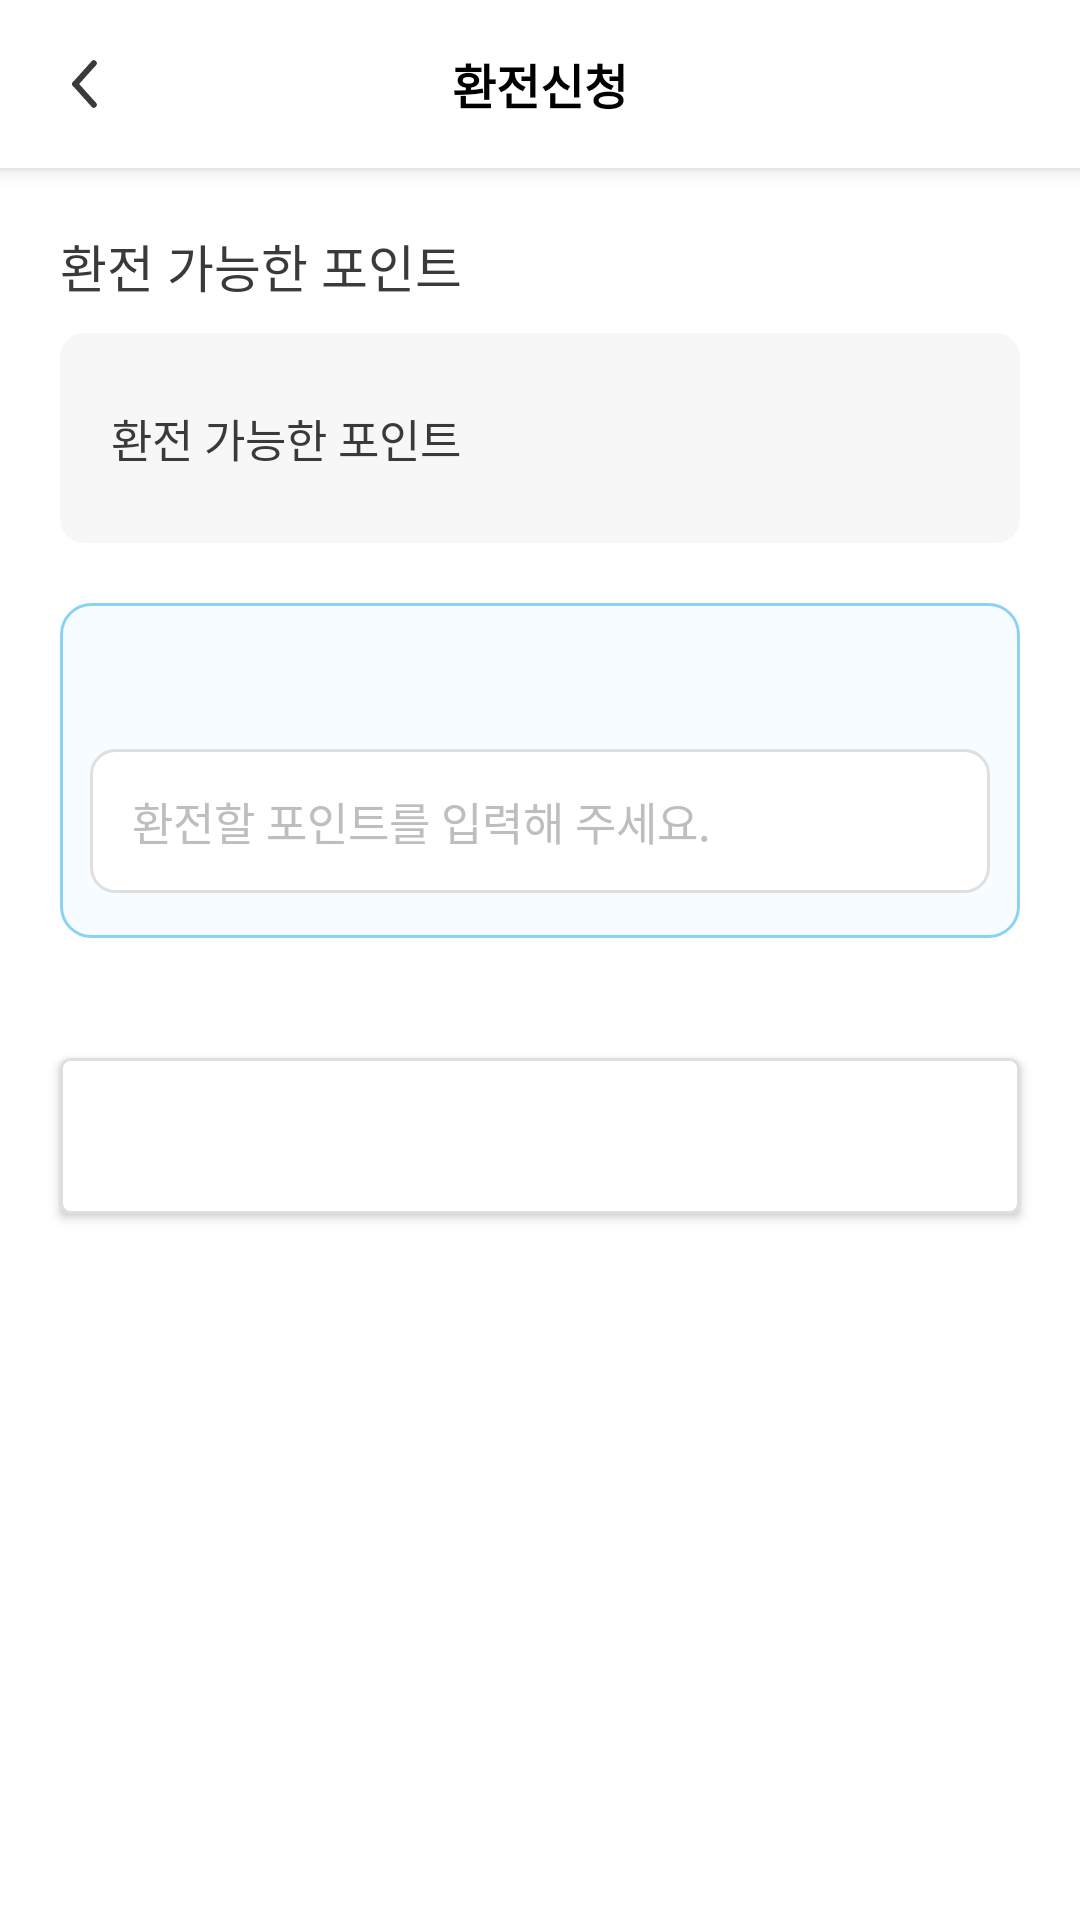

Android layout source for this screen:
<!-- AndroidManifest.xml: application theme Theme.Eripple -->
<!-- res/layout/fragment_apply_exchange.xml -->
<?xml version="1.0" encoding="utf-8"?>
<androidx.constraintlayout.widget.ConstraintLayout xmlns:android="http://schemas.android.com/apk/res/android"
    xmlns:app="http://schemas.android.com/apk/res-auto"
    xmlns:tools="http://schemas.android.com/tools"
    android:layout_width="match_parent"
    android:layout_height="match_parent"
    tools:context=".screen.main.my_point.appliyexchage.ApplyExchangeFragment">

    <androidx.appcompat.widget.Toolbar
        android:id="@+id/toolbar"
        style="@style/Widget.eripple.Toolbar.WithArrow"
        android:layout_width="0dp"
        android:layout_height="wrap_content"
        app:layout_constraintEnd_toEndOf="parent"
        app:layout_constraintStart_toStartOf="parent"
        app:layout_constraintTop_toTopOf="parent">

        <TextView
            android:layout_width="wrap_content"
            android:layout_height="wrap_content"
            android:layout_gravity="center"
            android:text="@string/apply_exchange"
            android:textColor="@color/black"
            android:textSize="16sp"
            android:textStyle="bold" />

    </androidx.appcompat.widget.Toolbar>

    <TextView
        android:id="@+id/possible_exchange"
        android:layout_width="wrap_content"
        android:layout_height="wrap_content"
        android:layout_marginStart="20dp"
        android:layout_marginTop="20dp"
        android:fontFamily="@font/applesdgothicneob"
        android:text="@string/possible_point"
        android:textColor="@color/defaultBlackTextColor"
        android:textSize="17sp"
        app:layout_constraintStart_toStartOf="parent"
        app:layout_constraintTop_toBottomOf="@id/toolbar" />

    <RelativeLayout
        android:id="@+id/possible_exchange_container"
        android:layout_width="0dp"
        android:layout_height="70dp"
        android:layout_marginHorizontal="20dp"
        android:layout_marginTop="10dp"
        android:background="@drawable/round_8dp_graybox_bg"
        app:layout_constraintEnd_toEndOf="parent"
        app:layout_constraintStart_toStartOf="parent"
        app:layout_constraintTop_toBottomOf="@id/possible_exchange">

        <TextView
            android:id="@+id/possible_exchange_txv"
            android:layout_width="wrap_content"
            android:layout_height="70dp"
            android:layout_alignParentStart="true"
            android:layout_centerVertical="true"
            android:fontFamily="@font/applesdgothicneob"
            android:gravity="center_vertical"
            android:paddingStart="17dp"
            android:text="@string/possible_point"
            android:textColor="@color/defaultBlackTextColor"
            android:textSize="15sp"
            tools:ignore="RtlSymmetry,TextFields" />


        <TextView
            android:id="@+id/possible_point_txv"
            android:layout_width="wrap_content"
            android:layout_height="70dp"
            android:layout_alignParentEnd="true"
            android:layout_centerVertical="true"
            android:layout_toEndOf="@+id/possible_exchange_txv"
            android:fontFamily="@font/applesdgothicneob"
            android:gravity="center_vertical|end"
            android:paddingStart="17dp"
            android:paddingEnd="23dp"
            android:textColor="@color/defaultBlackTextColor"
            android:textSize="15sp"
            tools:ignore="RtlSymmetry,TextFields"
            tools:text="3036P" />


    </RelativeLayout>

    <LinearLayout
        android:id="@+id/exchange_box"
        android:layout_width="0dp"
        android:layout_height="wrap_content"
        android:layout_marginHorizontal="20dp"
        android:layout_marginTop="20dp"
        android:background="@drawable/bg_exchange_box"
        android:gravity="center"
        android:orientation="vertical"
        android:paddingVertical="15dp"
        app:layout_constraintEnd_toEndOf="parent"
        app:layout_constraintStart_toStartOf="parent"
        app:layout_constraintTop_toBottomOf="@id/possible_exchange_container">

        <TextView
            android:id="@+id/possible_start_point"
            android:layout_width="wrap_content"
            android:layout_height="wrap_content"
            android:fontFamily="@font/applesdgothicneob"
            android:gravity="center"
            android:textColor="@color/subTextColor"
            android:textSize="13sp"
            tools:text="1000P 부터 환전이 가능합니다." />


        <EditText
            android:id="@+id/exchange_edt"
            android:layout_width="match_parent"
            android:layout_height="48dp"
            android:layout_marginHorizontal="10dp"
            android:layout_marginTop="16dp"
            android:autofillHints="no"
            android:background="@drawable/round_8dp_edit_bg"
            android:gravity="center_vertical"
            android:hint="환전할 포인트를 입력해 주세요."
            android:inputType="date"
            android:paddingStart="14dp"
            android:textSize="15sp"
            android:textColor="@color/defaultBlackTextColor"
            android:textColorHint="@color/defaultEditHintColor"
            tools:ignore="RtlSymmetry" />

    </LinearLayout>

    <Button
        android:id="@+id/account_out_btn"
        android:layout_width="0dp"
        android:layout_height="52dp"
        android:layout_marginHorizontal="20dp"
        android:layout_marginBottom="38dp"
        android:elevation="0dp"
        android:gravity="center"
        android:text="@string/apply_exchange"
        android:layout_marginTop="40dp"
        app:layout_constraintVertical_bias="0"
        app:layout_constraintTop_toBottomOf="@id/exchange_box"
        app:layout_constraintBottom_toBottomOf="parent"
        app:layout_constraintEnd_toEndOf="parent"
        app:layout_constraintStart_toStartOf="parent" />

</androidx.constraintlayout.widget.ConstraintLayout>
<!-- resources referenced by this layout -->
<resources>
  <color name="black">#FF000000</color>
  <color name="defaultBlackTextColor">#3A3A3A</color>
  <color name="defaultEditHintColor">#BEBEBE</color>
  <color name="subTextColor">#0D93E6</color>
  <!-- drawable bg_exchange_box (drawable) -->
  <?xml version="1.0" encoding="utf-8"?>
  <shape xmlns:android="http://schemas.android.com/apk/res/android">
      <stroke android:color="@color/mainColor" android:width="1dp"/>
      <corners android:radius="10dp"/>
      <solid android:color="#148CD2F5"/>
  
  </shape>
  <!-- drawable round_8dp_edit_bg (drawable) -->
  <?xml version="1.0" encoding="utf-8"?>
  <shape xmlns:android="http://schemas.android.com/apk/res/android">
      <stroke android:color="@color/default_gray" android:width="1dp"/>
      <solid android:color="@color/white"/>
      <corners android:radius="8dp"/>
  
  </shape>
  <!-- drawable round_8dp_graybox_bg (drawable) -->
  <?xml version="1.0" encoding="utf-8"?>
  <shape xmlns:android="http://schemas.android.com/apk/res/android">
      <solid android:color="@color/boxGrayColor"/>
      <corners android:radius="8dp"/>
  
  </shape>
  <string name="apply_exchange">환전신청</string>
  <string name="possible_point">환전 가능한 포인트</string>
  <style name="Widget.eripple.Toolbar.WithArrow" parent="Widget.eripple.Toolbar">
          <item name="navigationIcon">@drawable/ic_back_icon</item>
          <item name="android:background">@color/white</item>
      </style>
  <color name="mainColor">#8CD2F5</color>
  <color name="default_gray">#DFDFDF</color>
  <color name="white">#FFFFFFFF</color>
  <color name="boxGrayColor">#F7F7F8</color>
  <style name="Widget.eripple.Toolbar" parent="Widget.MaterialComponents.Toolbar.Primary">
          <item name="android:background">@color/white</item>
          <item name="android:title">@null</item>
      </style>
  <!-- drawable ic_back_icon (drawable) -->
  <vector xmlns:android="http://schemas.android.com/apk/res/android"
      android:width="9.156dp"
      android:height="16.754dp"
      android:viewportWidth="9.156"
      android:viewportHeight="16.754">
    <path
        android:pathData="M1.413,8.377L7.744,1.413"
        android:strokeWidth="2"
        android:fillColor="#00000000"
        android:strokeColor="#3a3a3a"
        android:strokeLineCap="round"/>
    <path
        android:pathData="M1.413,8.377L7.744,15.341"
        android:strokeWidth="2"
        android:fillColor="#00000000"
        android:strokeColor="#3a3a3a"
        android:strokeLineCap="round"/>
  </vector>
  <color name="teal_200">#FF03DAC5</color>
  <color name="teal_700">#FF018786</color>
  <style name="Widget.eripple.CheckBox" parent="Widget.AppCompat.CompoundButton.CheckBox">
          <item name="android:button">@null</item>
          <item name="drawableSize">@drawable/custom_check</item>
      </style>
  <style name="Widget.eripple.Button" parent="Widget.AppCompat.Button">
          <item name="android:background">@drawable/round_3dp_bg</item>
          
          <item name="android:textColor">@color/white</item>
          <item name="fontFamily">@font/applesdgothicneob</item>
          <item name="android:textSize">16sp</item>
      </style>
  <!-- drawable custom_check (drawable) -->
  <?xml version="1.0" encoding="utf-8"?>
  <selector xmlns:android="http://schemas.android.com/apk/res/android">
      <item android:state_checked="true"
          android:drawable="@drawable/custom_chekbutton_checked"
           />
  
      <item android:state_pressed="false"
          android:drawable="@drawable/custom_checkbutton_unchecked"
          />
  
  
  </selector>
  <!-- drawable round_3dp_bg (drawable) -->
  <?xml version="1.0" encoding="utf-8"?>
  <shape xmlns:android="http://schemas.android.com/apk/res/android">
      <stroke android:color="@color/default_gray" android:width="1dp"/>
      <solid android:color="@color/white"/>
      <corners android:radius="3dp"/>
  
  </shape>
  <color name="checkbox_unselected">#D2D2D2</color>
</resources>
